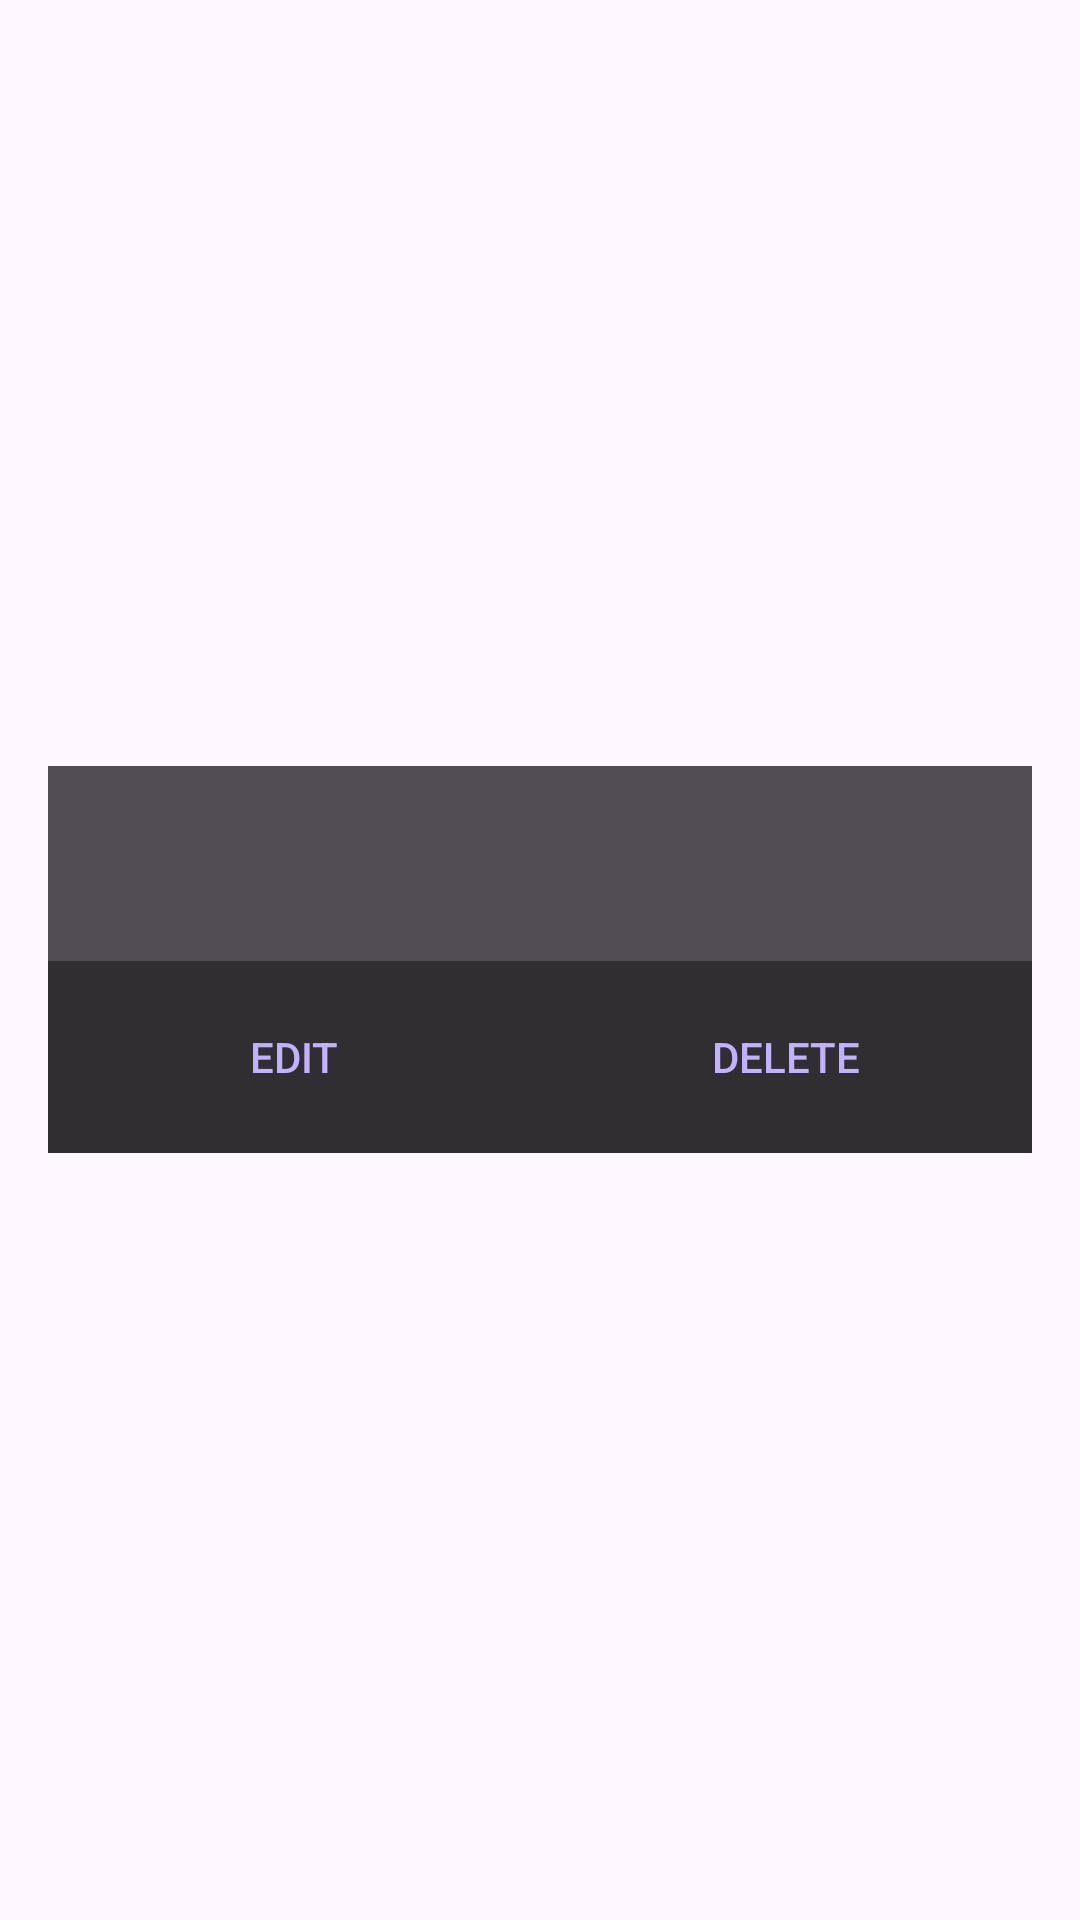

Android layout source for this screen:
<!-- AndroidManifest.xml: application theme Theme.ProyectoSegundoParcial -->
<!-- res/layout/repo_item.xml -->
<?xml version="1.0" encoding="utf-8"?>
<LinearLayout xmlns:android="http://schemas.android.com/apk/res/android"
    android:id="@+id/repo_item_layout"
    android:layout_width="match_parent"
    android:layout_height="wrap_content"
    android:gravity="center_vertical"
    android:orientation="horizontal"
    android:layout_marginTop="4dp">

    <RelativeLayout
        android:layout_width="match_parent"
        android:layout_height="wrap_content"
        android:background="#312e32"
        android:layout_margin="16dp">

        
        <TextView
            android:id="@+id/repoName"
            android:layout_width="match_parent"
            android:layout_height="wrap_content"
            android:textSize="20dp"
            android:textStyle="bold"
            android:textColor="#c4c4c4"
            android:background="#524c54"/>

        <TextView
            android:id="@+id/repoDescription"
            android:layout_width="match_parent"
            android:layout_height="wrap_content"
            android:layout_below="@+id/repoName"
            android:textSize="14dp"
            android:textColor="#c4c4c4"
            android:background="#524c54"/>

        <TextView
            android:id="@+id/repoLanguage"
            android:layout_width="match_parent"
            android:layout_height="wrap_content"
            android:layout_below="@+id/repoDescription"
            android:textSize="14dp"
            android:textColor="#c4c4c4"
            android:background="#524c54"/>

        
        <LinearLayout
            android:layout_width="match_parent"
            android:layout_height="wrap_content"
            android:layout_below="@+id/repoLanguage"
            android:orientation="horizontal">

            
            <Button
                android:id="@+id/btnEditRepository"
                android:layout_width="0dp"
                android:layout_height="wrap_content"
                android:layout_weight="1"
                android:layout_margin="8dp"
                android:text="Edit"
                android:textSize="14sp"
                android:textColor="#c3b0ff"
                android:background="?android:attr/selectableItemBackgroundBorderless" />

            
            <Button
                android:id="@+id/btnDeleteRepository"
                android:layout_width="0dp"
                android:layout_height="wrap_content"
                android:layout_weight="1"
                android:layout_margin="8dp"
                android:text="Delete"
                android:textSize="14sp"
                android:textColor="#c3b0ff"
                android:background="?android:attr/selectableItemBackgroundBorderless" />
        </LinearLayout>
    </RelativeLayout>

</LinearLayout>
<!-- resources referenced by this layout -->
<resources>
  <style name="Theme.ProyectoSegundoParcial" parent="Base.Theme.ProyectoSegundoParcial" />
  <style name="Base.Theme.ProyectoSegundoParcial" parent="Theme.Material3.DayNight.NoActionBar">
          
          
      </style>
</resources>
